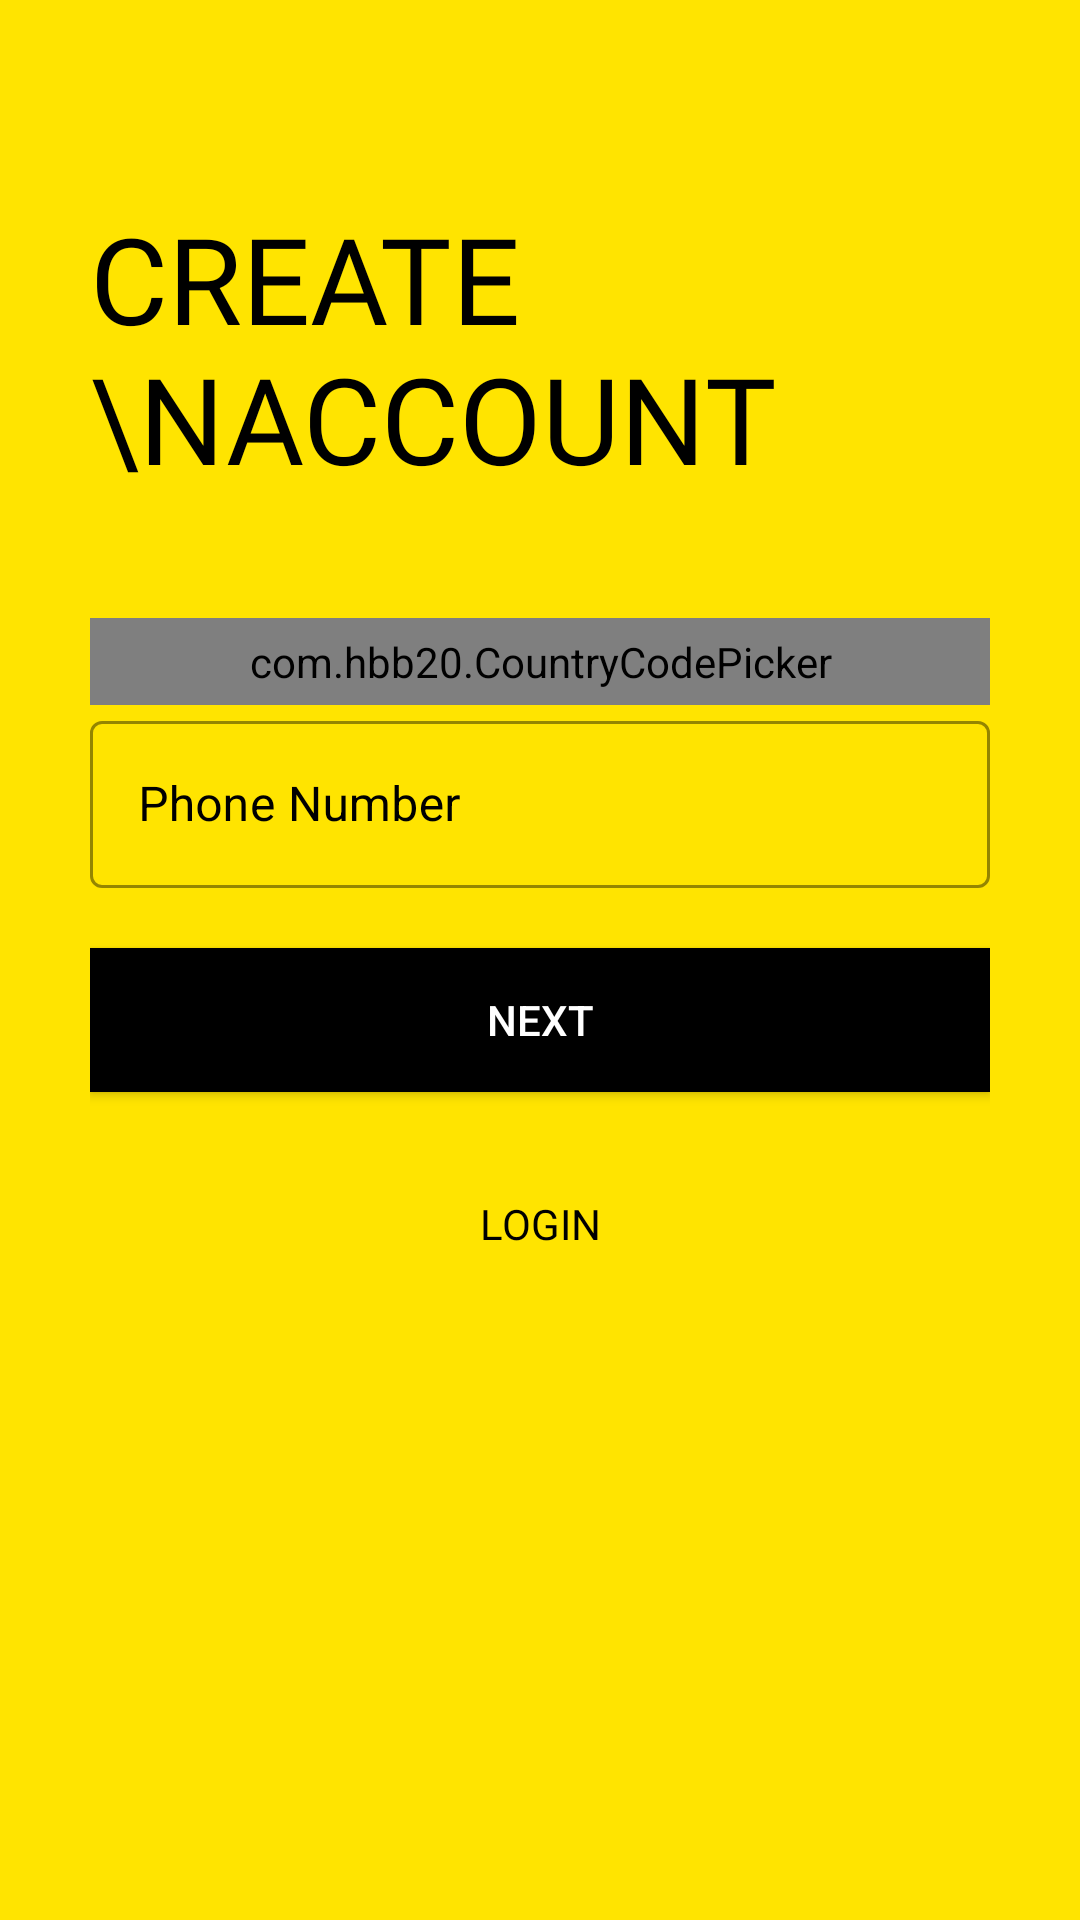

Android layout source for this screen:
<!-- AndroidManifest.xml: application theme Theme.Mjpru -->
<!-- res/layout/activity_retailer_signup3rd_class.xml -->
<?xml version="1.0" encoding="utf-8"?>
<ScrollView
    xmlns:android="http://schemas.android.com/apk/res/android"
    xmlns:app="http://schemas.android.com/apk/res-auto"
    xmlns:tools="http://schemas.android.com/tools"
    android:layout_width="match_parent"
    android:layout_height="match_parent"
    tools:context=".LoginSignup.Signup3rdClass"
    android:background="@color/purple_500"
    android:padding="30dp"
    android:id="@+id/signup3_scrollview"
    android:transitionName="transition_next_btn"
    >

    <LinearLayout
        android:layout_width="match_parent"
        android:layout_height="wrap_content"
        android:orientation="vertical"
        >

        <ImageView
            android:id="@+id/signup_back_button"
            android:layout_width="wrap_content"
            android:layout_height="wrap_content"
            android:padding="8dp"
            android:src="@drawable/ic_baseline_arrow_back_24"
         />

        <TextView
            android:id="@+id/signup_title_text"
            android:layout_width="wrap_content"
            android:layout_height="wrap_content"
            android:text="Create \nAccount"
            android:textColor="@color/black"
            android:textSize="40sp"
            android:fontFamily="@font/muli_black"
            android:textAllCaps="true"
            android:layout_marginTop="20dp"
            />


        <LinearLayout
            android:layout_width="match_parent"
            android:layout_height="wrap_content"
            android:orientation="vertical"
            android:layout_marginTop="40dp">

            <com.hbb20.CountryCodePicker
                android:id="@+id/country_code_picker"
                android:layout_width="match_parent"
                android:layout_height="wrap_content"
                app:ccp_autoDetectCountry="true"
                app:ccp_showFlag="true"
                app:ccp_showNameCode="true"
                android:background="@drawable/black_border"
                android:padding="5dp"
                app:ccp_showFullName="true"/>

            <com.google.android.material.textfield.TextInputLayout
              android:id="@+id/signup_phone_number"
                android:layout_width="match_parent"
                android:layout_height="wrap_content"
                android:hint="@string/phone_number"
                app:startIconDrawable="@drawable/ic_baseline_phone_24"
                app:startIconTint="@color/black"
                app:hintTextColor="@color/black"
                style="@style/Widget.MaterialComponents.TextInputLayout.OutlinedBox"
                android:textColorHint="@color/black"
                app:endIconMode="clear_text"
                app:boxStrokeWidthFocused="2dp"
                app:boxStrokeColor="@color/black">

                <com.google.android.material.textfield.TextInputEditText
                    android:layout_width="match_parent"
                    android:layout_height="match_parent"
                    android:inputType="phone"/>
            </com.google.android.material.textfield.TextInputLayout>

        </LinearLayout>

        <Button
            android:id="@+id/signup_next_button"
            android:layout_width="match_parent"
            android:layout_height="wrap_content"
            android:text="@string/next_btn"
            android:background="@color/black"
            android:textColor="@color/white"
            android:layout_marginTop="20dp"
            android:onClick="callVerifyOTPScreen"
            android:elevation="5dp"

         />

        <Button
            android:id="@+id/signup_login_button"
            android:layout_width="match_parent"
            android:layout_height="wrap_content"
            android:text="@string/login"
            android:background="#00000000"
            android:textColor="@color/black"
            android:fontFamily="@font/muli_black"
            android:layout_marginTop="20dp"
            />

    </LinearLayout>

</ScrollView>
<!-- resources referenced by this layout -->
<resources>
  <color name="black">#FF000000</color>
  <color name="purple_500">#ffe400</color>
  <color name="white">#FFFFFFFF</color>
  <!-- drawable black_border (drawable) -->
  <?xml version="1.0" encoding="utf-8"?>
  <shape
      xmlns:android="http://schemas.android.com/apk/res/android"
      android:shape="rectangle">
  
      <solid android:color="#00ffffff"/>
      <stroke android:width="1dp"
          android:color="@color/black"/>
      <corners android:radius="5dp"/>
  
  </shape>
  <string name="login">Login</string>
  <string name="next_btn">Next</string>
  <string name="phone_number">Phone Number</string>
  <style name="Theme.Mjpru" parent="Theme.MaterialComponents.DayNight.NoActionBar.Bridge">
          
          <item name="colorPrimary">@color/purple_500</item>
          <item name="colorPrimaryVariant">@color/purple_700</item>
          <item name="colorOnPrimary">@color/white</item>
          
          <item name="colorSecondary">@color/teal_200</item>
          <item name="colorSecondaryVariant">@color/teal_700</item>
          <item name="colorOnSecondary">@color/black</item>
          
          <item name="android:statusBarColor" tools:targetApi="l">?attr/colorPrimaryVariant</item>
          
      </style>
  
  
      '
  <color name="purple_700">#ffa600</color>
  <color name="teal_200">#FF03DAC5</color>
  <color name="teal_700">#FF018786</color>
</resources>
